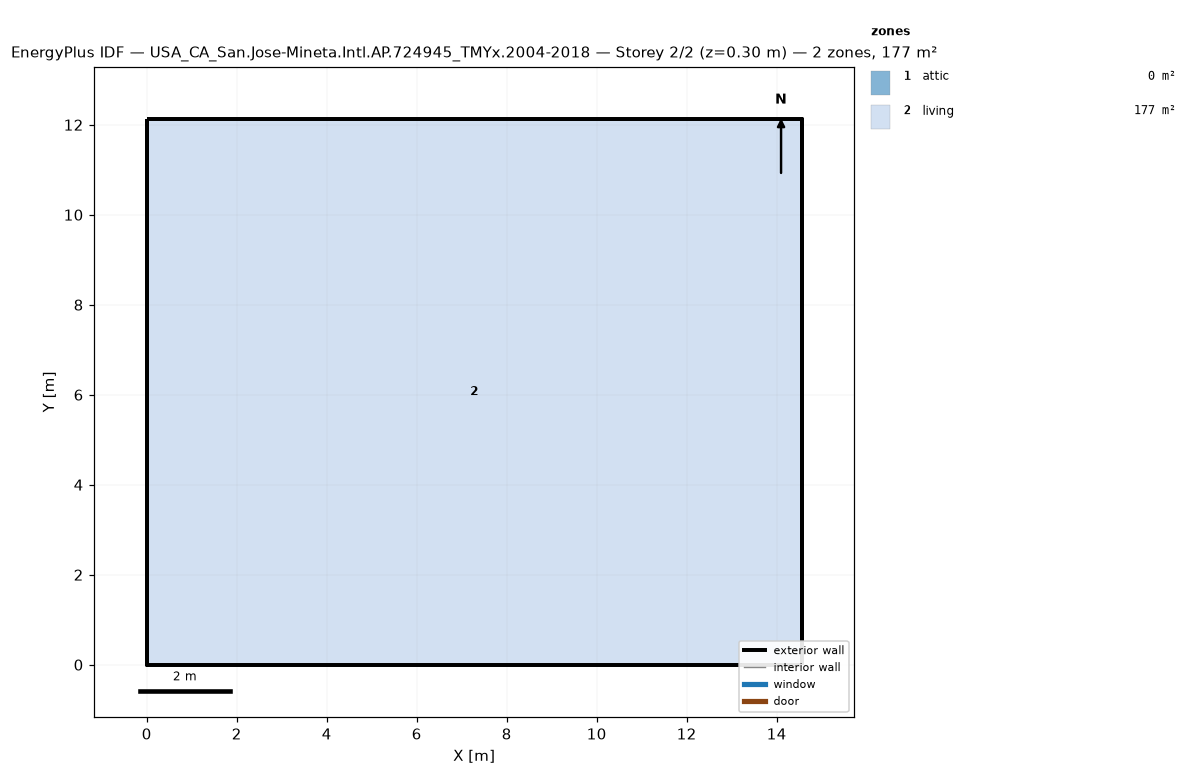
=== STOREY PLAN SPEC (per zone: floor XY polygon, exterior-wall plan segments, windows/doors) ===
zone 1: attic  (0.0 m²)
  exterior wall: (14.55, 0.00) – (14.55, 12.13) – (14.55, 6.06)  [18.2 m]
  exterior wall: (0.00, 12.13) – (0.00, 0.00) – (0.00, 6.06)  [18.2 m]
zone 2: living  (176.5 m²)
  floor: (0.00, 0.00) (0.00, 12.13) (14.55, 12.13) (14.55, 0.00)
  exterior wall: (0.00, 0.00) – (14.55, 0.00)  [14.6 m]
  exterior wall: (14.55, 0.00) – (14.55, 12.13)  [12.1 m]
  exterior wall: (14.55, 12.13) – (0.00, 12.13)  [14.6 m]
  exterior wall: (0.00, 12.13) – (0.00, 0.00)  [12.1 m]

=== DERIVED (storey summary) ===
Building: USA_CA_San.Jose-Mineta.Intl.AP.724945_TMYx.2004-2018
Storey: 2 of 2  (floor level z = 0.30 m)
Storey gross floor area: 176.5 m²
Zones on this storey: 2
  - attic: floor 0.0 m²; exterior wall 36.4 m (24.5 m²); WWR 0.0%
  - living: floor 176.5 m²; exterior wall 53.4 m (146.4 m²); WWR 0.0%
Zone adjacency: (none detected)